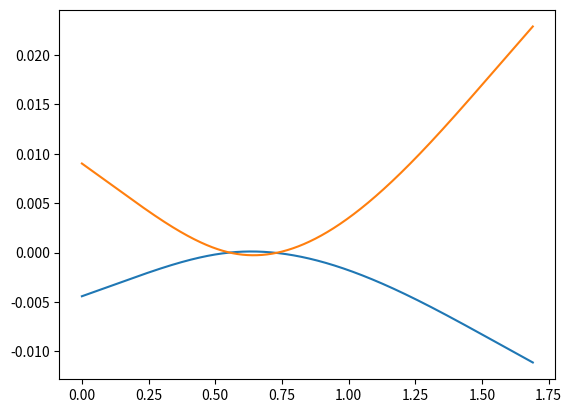

The script that saved this image:
import numpy as np
import matplotlib.pyplot as plt
import copy

#from SVV_assignment.SVV_assignment.geometry import *
#from SVV_assignment.SVV_assignment.shear_flow_distribution import *
#from SVV_assignment.SVV_assignment.shear_center import *

#from geometry import *
#from shear_flow_distribution import *
#from shear_center import *

# aileron parameters
l_a = 1.691
h_a = 0.173
c_a = 0.484

# force locations along the beam
x_begin = 0
x_1 = 0.149
x_2 = 0.554
x_3 = 1.541
x_end = 1.691

# actuator distances
theta = 26  # degrees
x_a = 0.272
x_a1 = x_2 - x_a / 2
y_a1 = h_a / 2  # np.cos(np.radians(h_a / 2 - np.tan(np.radians(theta)) * h_a / 2))
z_a1 = h_a / 2  # np.cos(np.radians(theta)) * h_a / 2 + np.sin(np.radians(theta)) * h_a / 2
x_a2 = x_2 + x_a / 2

# load parameters
q = 2710
qy = -q * np.cos(np.radians(theta))
qz = q * np.sin(np.radians(theta))
p = 37900
E = 73.1 * 10 ** 9
G = 28 * 10 ** 9
delta_1 = 0.00681
delta_1y = delta_1 * np.cos(np.radians(theta))
delta_1z = -delta_1 * np.sin(np.radians(theta))
delta_3 = 0.0203
delta_3y = delta_3 * np.cos(np.radians(theta))
delta_3z = -delta_3 * np.sin(np.radians(theta))

izz, iyy =  5.697e-6, 6.947e-5 #get_moi(20)


class Force:

    def __init__(self, magnitude, direction, position):
        self.position = position
        self.direction = direction
        self.magnitude = magnitude
        self.d = np.linalg.norm(self.direction)
        self.x = self.magnitude * self.direction[0] / self.d
        self.y = self.magnitude * self.direction[1] / self.d
        self.z = self.magnitude * self.direction[2] / self.d

    def modify(self, magnitude, direction=1):
        self.magnitude = magnitude
        self.direction *= direction
        self.x = self.magnitude * self.direction[0] / self.d
        self.y = self.magnitude * self.direction[1] / self.d
        self.z = self.magnitude * self.direction[2] / self.d

    def resultant(self, force_2):
        position = self.position
        direction = np.zeros(3)
        x = self.x + force_2.x
        y = self.y + force_2.y
        z = self.z + force_2.z
        vector = [x, y, z]
        magnitude = np.linalg.norm(vector)
        for i in range(3):
            direction[i] = vector[i] / magnitude
        res_force = Force(magnitude, direction, position)
        return res_force

    def determine_force(self, direction):
        if direction == 'y':
            return self.y
        elif direction == 'z':
            return self.z
        elif direction == 'x':
            return self.x
        else:
            return 0

    def determine_moment(self, position):
        distance = self.position - position
        #        moments = np.zeros(3)
        #        moments[0] = (self.y * distance[2] - self.z * distance[1])
        #        moments[1] = (self.x * distance[2] - self.z * distance[0])
        #        moments[2] = (-self.x * distance[1] + self.y * distance[0])
        moments = np.cross(distance, [self.x, self.y, self.z])

        return moments

    # rotation specifically in yz axis
    def rotate(self, angle):
        rotated_force = copy.deepcopy(self)

        rotated_force.y = self.y * np.cos(np.radians(angle)) - self.z * np.sin(np.radians(angle))
        rotated_force.z = self.z * np.cos(np.radians(angle)) + self.y * np.sin(np.radians(angle))
        rotated_force.direction[1] = rotated_force.y / rotated_force.magnitude
        rotated_force.direction[2] = rotated_force.z / rotated_force.magnitude

        return rotated_force

    def macauley(self, deflection, direction, x):
        term = 1 / 6 * np.array([self.x, self.y, self.z]) * direction * ((x - self.position[0]) ** 3) * np.heaviside(
            x - self.position[0], 1)
        if direction[2] != 0:
            term *= -1
        return term


# def calc_reaction_forces():  THIS ONE
y_1 = Force(1, np.array([0, 1, 0]), np.array([x_1, 0, 0]))
# y_1 = Force(1, np.array([0, 1, 0]), np.array([x_1, delta_1y, delta_1z]))
y_2 = Force(1, np.array([0, 1, 0]), np.array([x_2, 0, 0]))
y_3 = Force(1, np.array([0, 1, 0]), np.array([x_3, 0, 0]))
# y_3 = Force(1, np.array([0, 1, 0]), np.array([x_3, delta_3y, delta_3z]))

z_1 = Force(1, np.array([0, 0, 1]), np.array([x_1, 0, 0]))
# z_1 = Force(1, np.array([0, 0, 1]), np.array([x_1, delta_1y, delta_1z]))
z_2 = Force(1, np.array([0, 0, 1]), np.array([x_2, 0, 0]))
z_3 = Force(1, np.array([0, 0, 1]), np.array([x_3, 0, 0]))
# z_3 = Force(1, np.array([0, 0, 1]), np.array([x_3, delta_3y, delta_3z]))

a_1y = Force(1, np.array([0, 1, 0]), np.array([x_a1, y_a1, z_a1]))
a_1z = Force(1, np.array([0, 0, 1]), np.array([x_a1, y_a1, z_a1]))

p_y = Force(abs(p * np.sin(np.radians(theta))), np.array([0, -1, 0]), np.array([x_a2, y_a1, z_a1]))
p_z = Force(abs(p * np.cos(np.radians(theta))), np.array([0, 0, -1]), np.array([x_a2, y_a1, z_a1]))
q_y = Force(abs(q * np.cos(np.radians(theta)) * l_a), np.array([0, -1, 0]),
            np.array([l_a / 2, 0, h_a / 2 - 0.25 * c_a]))
q_z = Force(abs(q * np.sin(np.radians(theta)) * l_a), np.array([0, 0, 1]), np.array([l_a / 2, 0, h_a / 2 - 0.25 * c_a]))

forces = [y_1, y_2, y_3, z_1, z_2, z_3, a_1y, a_1z, p_y, p_z, q_y, q_z]

sum_forces_y = []
sum_forces_z = []
sum_moments_x = []
sum_moments_y = []
sum_moments_z = []
# defl_y1 = []
# defl_y2 = []
# defl_y3 = []
# defl_z1 = []
# defl_z2 = []
# defl_z3 = []

for force in forces:
    sum_forces_y.append(force.determine_force('y'))
    sum_forces_z.append(force.determine_force('z'))
    sum_moments_x.append(force.determine_moment([0, 0, 0])[0])
    sum_moments_y.append(force.determine_moment([0, 0, 0])[1])
    sum_moments_z.append(force.determine_moment([0, 0, 0])[2])

# for i in range(len(forces)):
#    sum_forces_y.append(forces[i].determine_force('y'))
#    sum_forces_z.append(forces[i].determine_force('z'))
#    sum_moments_x.append(forces[i].determine_moment([0, 0, 0])[0])
#    sum_moments_y.append(forces[i].determine_moment([0, 0, 0])[1])
#    sum_moments_z.append(forces[i].determine_moment([0, 0, 0])[2])
#    if i < len(forces)-2:
#        defl_y1.append(forces[i].macauley(delta_1y, [0,1,0], x_1))
#        defl_y2.append(forces[i].macauley(0., [0,1,0], x_2))
#        defl_y3.append(forces[i].macauley(delta_3y, [0,1,0], x_3))
#        defl_z1.append(forces[i].macauley(delta_1y, [0,0,1], x_1))
#        defl_z2.append(forces[i].macauley(0, [0,0,1], x_2))
#        defl_z3.append(forces[i].macauley(delta_3y, [0,0,1], x_3))     #wanted to do this but how do you insert elements from a list to another list


defl_y1 = 1 / 6 * np.array([(x_1 - x_1) ** 3 * np.heaviside(x_1 - x_1, 1),
                            (x_1 - x_2) ** 3 * np.heaviside(x_1 - x_2, 1),
                            (x_1 - x_3) ** 3 * np.heaviside(x_1 - x_3, 1),
                            0., 0., 0.,
                            (x_1 - x_a1) ** 3 * np.heaviside(x_1 - x_a1, 1),
                            0.,
                            6 * x_1, 6 * 1., 0., 0.,
                            forces[8].y * ((x_1 - x_a2) ** 3) * np.heaviside(x_1 - x_a2, 1),
                            0.,
                            6 * qy / 24 * (x_1 ** 4),
                            0.,
                            -E * izz * 6 * delta_1y])

defl_y2 = 1 / 6 * np.array([(x_2 - x_1) ** 3 * np.heaviside(x_2 - x_1, 1),
                            (x_2 - x_2) ** 3 * np.heaviside(x_2 - x_2, 1),
                            (x_2 - x_3) ** 3 * np.heaviside(x_2 - x_3, 1),
                            0., 0., 0.,
                            (x_2 - x_a1) ** 3 * np.heaviside(x_2 - x_a1, 1),
                            0.,
                            6 * x_2, 6 * 1., 0., 0.,
                            forces[8].y * ((x_2 - x_a2) ** 3) * np.heaviside(x_2 - x_a2, 1),
                            0.,
                            6 * qy / 24 * (x_2 ** 4),
                            0., 0.])

defl_y3 = 1 / 6 * np.array([(x_3 - x_1) ** 3 * np.heaviside(x_3 - x_1, 1),
                            (x_3 - x_2) ** 3 * np.heaviside(x_3 - x_2, 1),
                            (x_3 - x_3) ** 3 * np.heaviside(x_3 - x_3, 1),
                            0., 0., 0.,
                            (x_3 - x_a1) ** 3 * np.heaviside(x_3 - x_a1, 1),
                            0.,
                            6 * x_3, 6 * 1., 0., 0.,
                            forces[8].y * ((x_3 - x_a2) ** 3) * np.heaviside(x_3 - x_a2, 1),
                            0.,
                            6 * qy / 24 * (x_3 ** 4),
                            0.,
                            -E * izz * 6 * delta_3y])

defl_z1 = 1 / 6 * np.array([0., 0., 0.,
                            -(x_1 - x_1) ** 3 * np.heaviside(x_1 - x_1, 1),
                            -(x_1 - x_2) ** 3 * np.heaviside(x_1 - x_2, 1),
                            -(x_1 - x_3) ** 3 * np.heaviside(x_1 - x_3, 1),
                            0.,
                            -(x_1 - x_a1) ** 3 * np.heaviside(x_1 - x_a1, 1),
                            0., 0., 6 * x_1, 6 * 1.,
                            0.,
                            -forces[9].z * ((x_1 - x_a2) ** 3) * np.heaviside(x_1 - x_a2, 1),
                            0.,
                            -6 * qz / 24 * (x_1 ** 4),
                            -E * iyy * 6 * delta_1z])

defl_z2 = 1 / 6 * np.array([0., 0., 0.,
                            -(x_2 - x_1) ** 3 * np.heaviside(x_2 - x_1, 1),
                            -(x_2 - x_2) ** 3 * np.heaviside(x_2 - x_2, 1),
                            -(x_2 - x_3) ** 3 * np.heaviside(x_2 - x_3, 1),
                            0.,
                            -(x_2 - x_a1) ** 3 * np.heaviside(x_2 - x_a1, 1),
                            0., 0., 6 * x_2, 6 * 1.,
                            0.,
                            -forces[9].z * ((x_2 - x_a2) ** 3) * np.heaviside(x_2 - x_a2, 1),
                            0.,
                            -6 * qz / 24 * (x_2 ** 4),
                            0.])

defl_z3 = 1 / 6 * np.array([0., 0., 0.,
                            -(x_3 - x_1) ** 3 * np.heaviside(x_3 - x_1, 1),
                            -(x_3 - x_2) ** 3 * np.heaviside(x_3 - x_2, 1),
                            -(x_3 - x_3) ** 3 * np.heaviside(x_3 - x_3, 1),
                            0.,
                            -(x_3 - x_a1) ** 3 * np.heaviside(x_3 - x_a1, 1),
                            0., 0., 6 * x_3, 6 * 1.,
                            0.,
                            -forces[9].z * ((x_3 - x_a2) ** 3) * np.heaviside(x_3 - x_a2, 1),
                            0.,
                            -6 * qz / 24 * (x_3 ** 4),
                            -E * iyy * 6 * delta_3z])

trig = np.zeros(16)
trig[6] = np.cos(np.radians(theta))
trig[7] = -np.sin(np.radians(theta))

system = [sum_forces_y, sum_forces_z, sum_moments_x, sum_moments_y, sum_moments_z, defl_z1, defl_z2, defl_z3,
          defl_y1, defl_y2, defl_y3, trig]

for i in range(5):
    for j in range(4):
        system[i].insert((j + 8), 0)

# solving reaction forces
sys_mat = np.zeros((12, 12))
sys_vec = np.zeros(12)
for i in range(len(system)):
    for j in range(len(system[0]) - 4):
        sys_mat[i][j] = system[i][j]
    sys_vec[i] = -1 * np.sum(system[i][len(system):])

unk = np.linalg.solve(sys_mat, sys_vec)
for i in range(len(forces) - 4):
    forces[i].modify(abs(unk[i]), int(np.sign(unk[i])))

int_constant_z = [unk[10], unk[11]]
int_constant_y = [unk[8], unk[9]]

# return forces  ENDS HERE
forces_resultant = []
forces_global = []
forces_resultant_global = []

for i in range(len(forces)):
    forces_global.append(forces[i].rotate(28))
for i in range(len(forces)):
    if i % 2 == 0:
        forces_resultant.append(forces[i].resultant(forces[i + 1]))
        forces_resultant_global.append(forces_global[i].resultant(forces_global[i + 1]))


class Slice:

    def __init__(self, position, dx):
        self.position = position
        self.dx = dx
        self.vx = 0.
        self.vy = 0.
        self.vz = 0.
        self.mx = 0.
        self.my = 0.
        self.mz = 0.
        self.dy = 0.

    def int_dist(self, applied_forces, l_a):
        ext_forces = []
        app_forces = copy.deepcopy(applied_forces)
        for i in [-2, -1]:
            app_forces[i].modify(app_forces[i].magnitude * self.position[0] * 1 / l_a)
            app_forces[i].position[0] *= self.position[0] * 1 / l_a

        for i in range(len(app_forces)):
            if app_forces[i].position[0] < self.position[0]:
                ext_forces.append(app_forces[i])
        for i in range(len(ext_forces)):
            self.vx += 1 * ext_forces[i].determine_force('x')
            self.vy += 1 * ext_forces[i].determine_force('y')
            self.vz += 1 * ext_forces[i].determine_force('z')
            self.mx += 1 * ext_forces[i].determine_moment(self.position)[0]
            self.my += 1 * ext_forces[i].determine_moment(self.position)[1]
            self.mz += 1 * ext_forces[i].determine_moment(self.position)[2]
        return app_forces, ext_forces  # Did this to just check that the acquired forces are correct. Saving this data is unnecessary.


# def distribution(forces, bc1, bc2, l_a, dx):
d_x = 0.0001
x_slice = np.arange(0., l_a + d_x, d_x)
total_n = len(x_slice)
v_y = np.zeros(total_n)
v_z = np.zeros(total_n)
m_z = np.zeros(total_n)
m_y = np.zeros(total_n)
m_x = np.zeros(total_n)

slice_list = []
slice_app_force = []  # unnecessary
for i in range(total_n):
    slice_list.append(Slice([x_slice[i], 0, 0], d_x))
    slice_app_force.append(slice_list[i].int_dist(forces, l_a))
    v_y[i] = slice_list[i].vy
    v_z[i] = slice_list[i].vz
    m_z[i] = slice_list[i].mz
    m_y[i] = slice_list[i].my
    m_x[i] = slice_list[i].mx


# f1 = plt.figure()
# plt.plot(x_slice, v_z)
# f2 = plt.figure()
# plt.plot(x_slice, m_y)
# plt.show()

# deflection in y
def eq_def_y(x, constant):
    return 1 / (E * izz) * (1 / 6 * (forces[0].y * ((x - x_1) ** 3) * np.heaviside(x - x_1, 1) +
                                      forces[1].y * ((x - x_2) ** 3) * np.heaviside(x - x_2, 1) +
                                      forces[2].y * ((x - x_3) ** 3) * np.heaviside(x - x_3, 1) +
                                      forces[6].y * ((x - x_a1) ** 3) * np.heaviside(x - x_a1, 1) +
                                      forces[8].y * ((x - x_a2) ** 3) * np.heaviside(x - x_a2, 1)) + qy / 24 * (
                                         x ** 4) + constant[0] * x + constant[1])


# deflection in z
def eq_def_z(x, constant):
    return 1 / (E * iyy) * (-1 / 6 * (forces[3].z * ((x - x_1) ** 3) * np.heaviside(x - x_1, 1) +
                                       forces[4].z * ((x - x_2) ** 3) * np.heaviside(x - x_2, 1) +
                                       forces[5].z * ((x - x_3) ** 3) * np.heaviside(x - x_3, 1) +
                                       forces[7].z * ((x - x_a1) ** 3) * np.heaviside(x - x_a1, 1) +
                                       forces[9].z * ((x - x_a2) ** 3) * np.heaviside(x - x_a2, 1)) - qz / 24 * (
                                         x ** 4) + constant[0] * x + constant[1])


d_y = eq_def_y(x_slice, int_constant_y)
d_z = eq_def_z(x_slice, int_constant_z)
plt.plot(x_slice, d_z)
plt.plot(x_slice,d_y)


def absolute_def(span_defy, span_defz, twist, shear_center):
    dy_le = span_defy - h_a/2*np.sin(np.radians(theta)) - (h_a/2-shear_center[2])*np.sin(twist)
    dy_te = span_defy + (c_a-h_a/2)*np.sin(np.radians(theta)) + (c_a-h_a/2+shear_center[2])*np.sin(twist)
    dz_le = span_defz
    dz_te = span_defz
    return dy_le, dy_te, dz_le, dz_te
    
# def normal_stress(momenty, momentz, moi, booms_geometry):
#     for i in range(len(momenty)):
#         for j in range(len(booms_geometry)):
#


